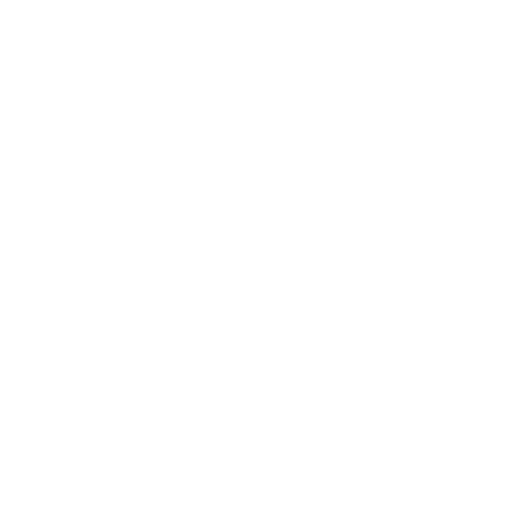
t = 0.00 s
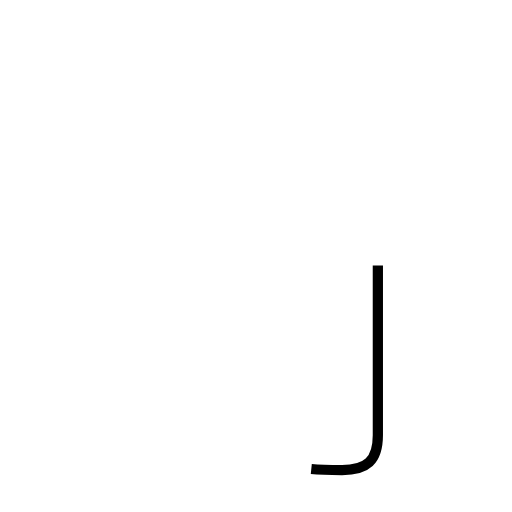
t = 0.76 s
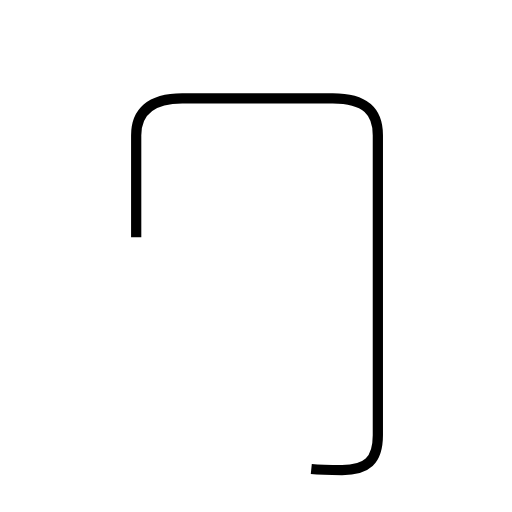
t = 2.27 s
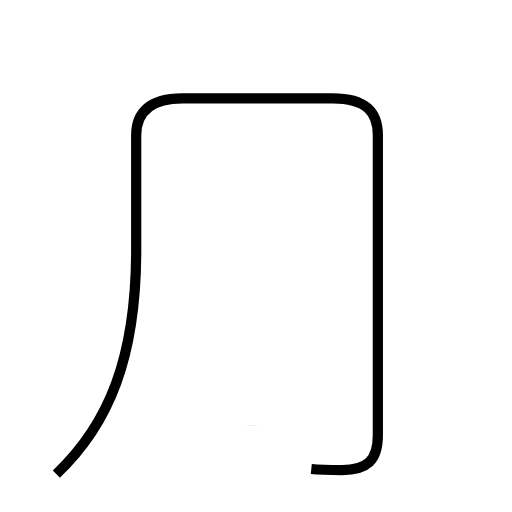
t = 3.03 s
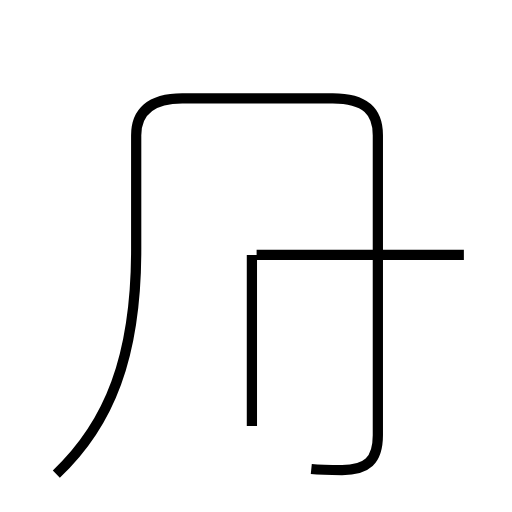
t = 4.14 s
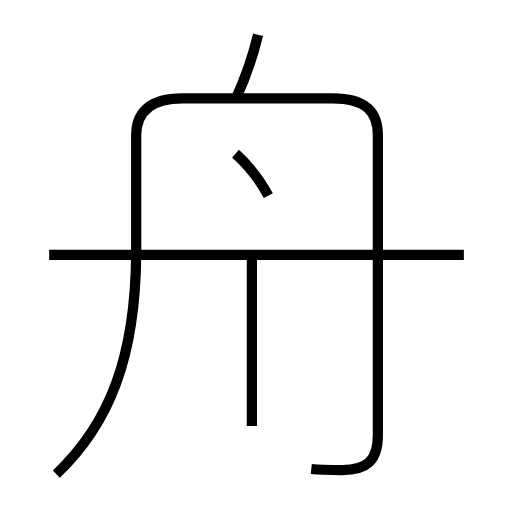
t = 5.10 s

The animated SVG that drew these frames (rendered in a browser with its animation timeline set to each time). Animation: 5 SMIL elements (animate=5); one cycle of 5.10 s.

<?xml version='1.0' encoding='utf-8'?>
<svg viewBox="0.0 -6.0 50.0 50.0" version="1.1" xmlns="http://www.w3.org/2000/svg"><rect x="-1000" y="-1000" width="2000" height="2000" stroke="white" fill="white" /><g style="fill:none;stroke:#000000;stroke-width:1"><path d="M 30.4 1.8 C 31.4 1.9 32.4 1.9 33.4 1.9 C 35.8 1.9 36.9 1.0 36.9 -1.5 L 36.9 -30.8 C 36.9 -33.0 35.8 -34.4 32.5 -34.4 L 17.8 -34.4 C 14.6 -34.4 13.3 -33.0 13.3 -30.8 L 13.3 -19.6 C 13.3 -9.2 10.7 -2.6 5.5 2.3 " transform="translate(0.0 38.0)" stroke-dasharray="100.95928233381804" stroke-dashoffset="100.95928233381804"><animate attributeName="stroke-dashoffset" from="100.95928233381804" to="0" dur="3.028778470014541s" begin="0s" fill="freeze" /></path><path d="M 24.6 -2.4 L 24.6 -19.1 " transform="translate(0.0 38.0)" stroke-dasharray="16.700000000000003" stroke-dashoffset="16.700000000000003"><animate attributeName="stroke-dashoffset" from="16.700000000000003" to="0" dur="0.5010000000000001s" begin="3.028778470014541s" fill="freeze" /></path><path d="M 45.3 -19.1 L 4.8 -19.1 " transform="translate(0.0 38.0)" stroke-dasharray="40.5" stroke-dashoffset="40.5"><animate attributeName="stroke-dashoffset" from="40.5" to="0" dur="1.2149999999999999s" begin="3.5297784700145414s" fill="freeze" /></path><path d="M 26.2 -24.9 C 25.4 -26.4 24.1 -28.0 23.0 -29.0 " transform="translate(0.0 38.0)" stroke-dasharray="5.22312629477895" stroke-dashoffset="5.22312629477895"><animate attributeName="stroke-dashoffset" from="5.22312629477895" to="0" dur="0.15669378884336851s" begin="4.744778470014541s" fill="freeze" /></path><path d="M 23.0 -34.3 C 23.8 -36.0 24.6 -38.1 25.2 -40.6" transform="translate(0.0 38.0)" stroke-dasharray="6.684696051509118" stroke-dashoffset="6.684696051509118"><animate attributeName="stroke-dashoffset" from="6.684696051509118" to="0" dur="0.20054088154527352s" begin="4.901472258857909s" fill="freeze" /></path></g></svg>
